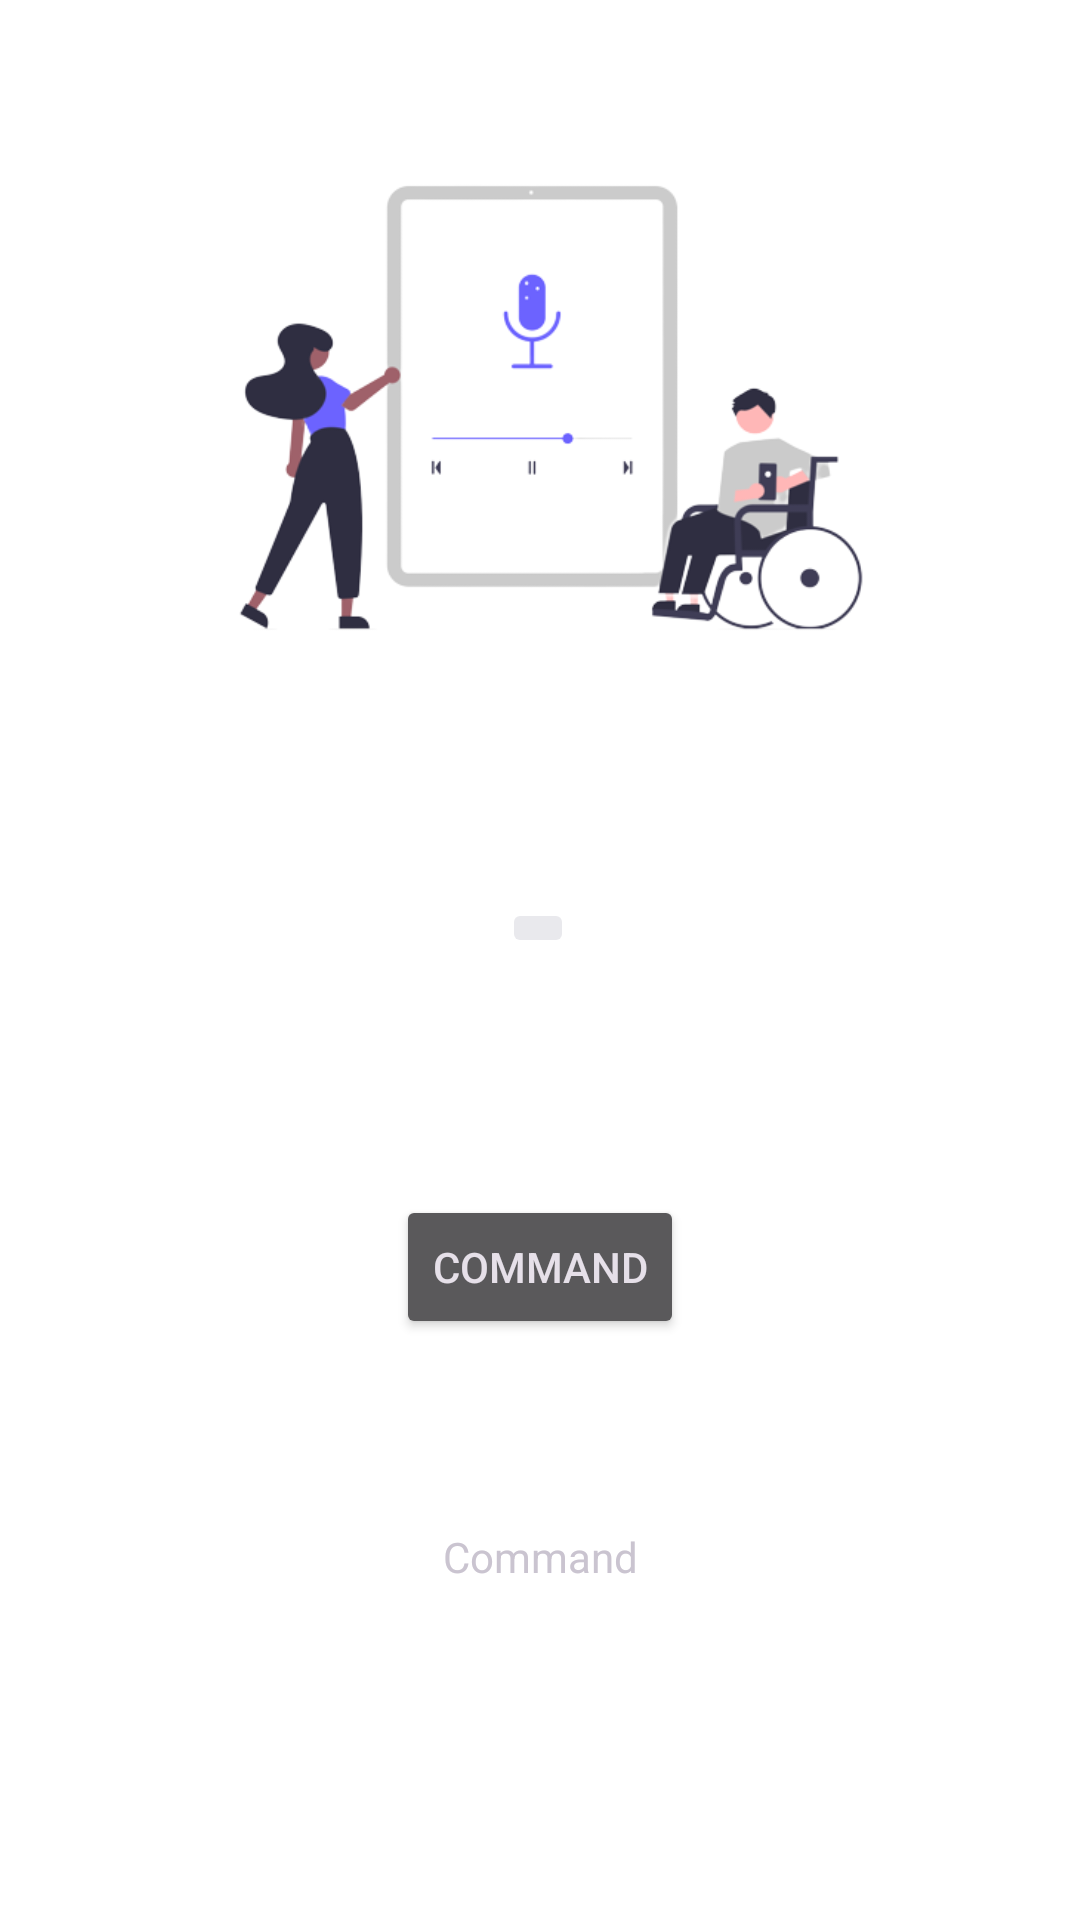

The Android layout XML behind this screen, and the referenced resources:
<!-- AndroidManifest.xml: application theme Theme.Material3.Dark.NoActionBar -->
<!-- res/layout/activity_voice_control.xml -->
<?xml version="1.0" encoding="utf-8"?>
<androidx.constraintlayout.widget.ConstraintLayout xmlns:android="http://schemas.android.com/apk/res/android"
    xmlns:app="http://schemas.android.com/apk/res-auto"
    xmlns:tools="http://schemas.android.com/tools"
    android:layout_width="match_parent"
    android:layout_height="match_parent"
    android:background="@color/white"
    >

    <ImageView
        android:id="@+id/imageView5"
        android:layout_width="320dp"
        android:layout_height="272dp"
        app:layout_constraintBottom_toBottomOf="parent"
        app:layout_constraintEnd_toEndOf="parent"
        app:layout_constraintHorizontal_bias="0.494"
        app:layout_constraintStart_toStartOf="parent"
        app:layout_constraintTop_toTopOf="parent"
        app:layout_constraintVertical_bias="0.0"
        app:srcCompat="@drawable/undraw_podcast_audience_re_4i5q_removebg_preview" />

    <ImageButton

        android:layout_width="wrap_content"
        android:layout_height="wrap_content"
        android:backgroundTint="#E9E9ED"
        android:baselineAlignBottom="false"
        app:layout_constraintBottom_toBottomOf="parent"
        app:layout_constraintCircleRadius="@dimen/cardview_default_radius"
        app:layout_constraintEnd_toEndOf="parent"
        app:layout_constraintHorizontal_bias="0.498"
        app:layout_constraintStart_toStartOf="parent"
        app:layout_constraintTop_toTopOf="parent"
        app:layout_constraintVertical_bias="0.483"
        app:srcCompat="@drawable/ic_launcher_voice" />

    <Button
        android:id="@+id/voice_btn"
        android:layout_width="wrap_content"
        android:layout_height="wrap_content"
        android:text="Command"
        app:layout_constraintBottom_toBottomOf="parent"
        app:layout_constraintEnd_toEndOf="parent"
        app:layout_constraintStart_toStartOf="parent"
        app:layout_constraintTop_toTopOf="parent"
        app:layout_constraintVertical_bias="0.673" />

    <TextView
        android:id="@+id/textView8"
        android:layout_width="wrap_content"
        android:layout_height="wrap_content"
        android:text="Command"
        app:layout_constraintBottom_toBottomOf="parent"
        app:layout_constraintEnd_toEndOf="parent"
        app:layout_constraintStart_toStartOf="parent"
        app:layout_constraintTop_toTopOf="parent"
        app:layout_constraintVertical_bias="0.82" />

</androidx.constraintlayout.widget.ConstraintLayout>
<!-- resources referenced by this layout -->
<resources>
  <color name="white">#FFFFFFFF</color>
  <!-- drawable undraw_podcast_audience_re_4i5q_removebg_preview: png bitmap (drawable, 44960 bytes) -->
</resources>
